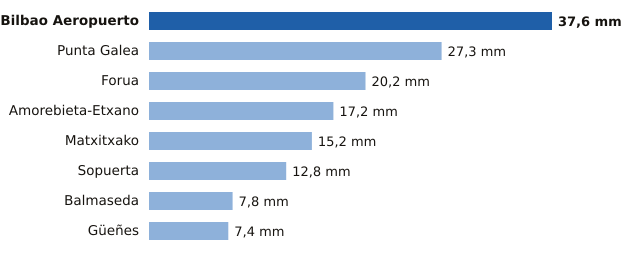

Values plotted in this chart, from the file beside it:
estacion, provincia, mm
Bilbao Aeropuerto, Bizkaia, 37.6
Punta Galea, Bizkaia, 27.3
Forua, Bizkaia, 20.2
Amorebieta-Etxano, Bizkaia, 17.2
Matxitxako, Bizkaia, 15.2
Sopuerta, Bizkaia, 12.8
Balmaseda, Bizkaia, 7.8
Güeñes, Bizkaia, 7.4
